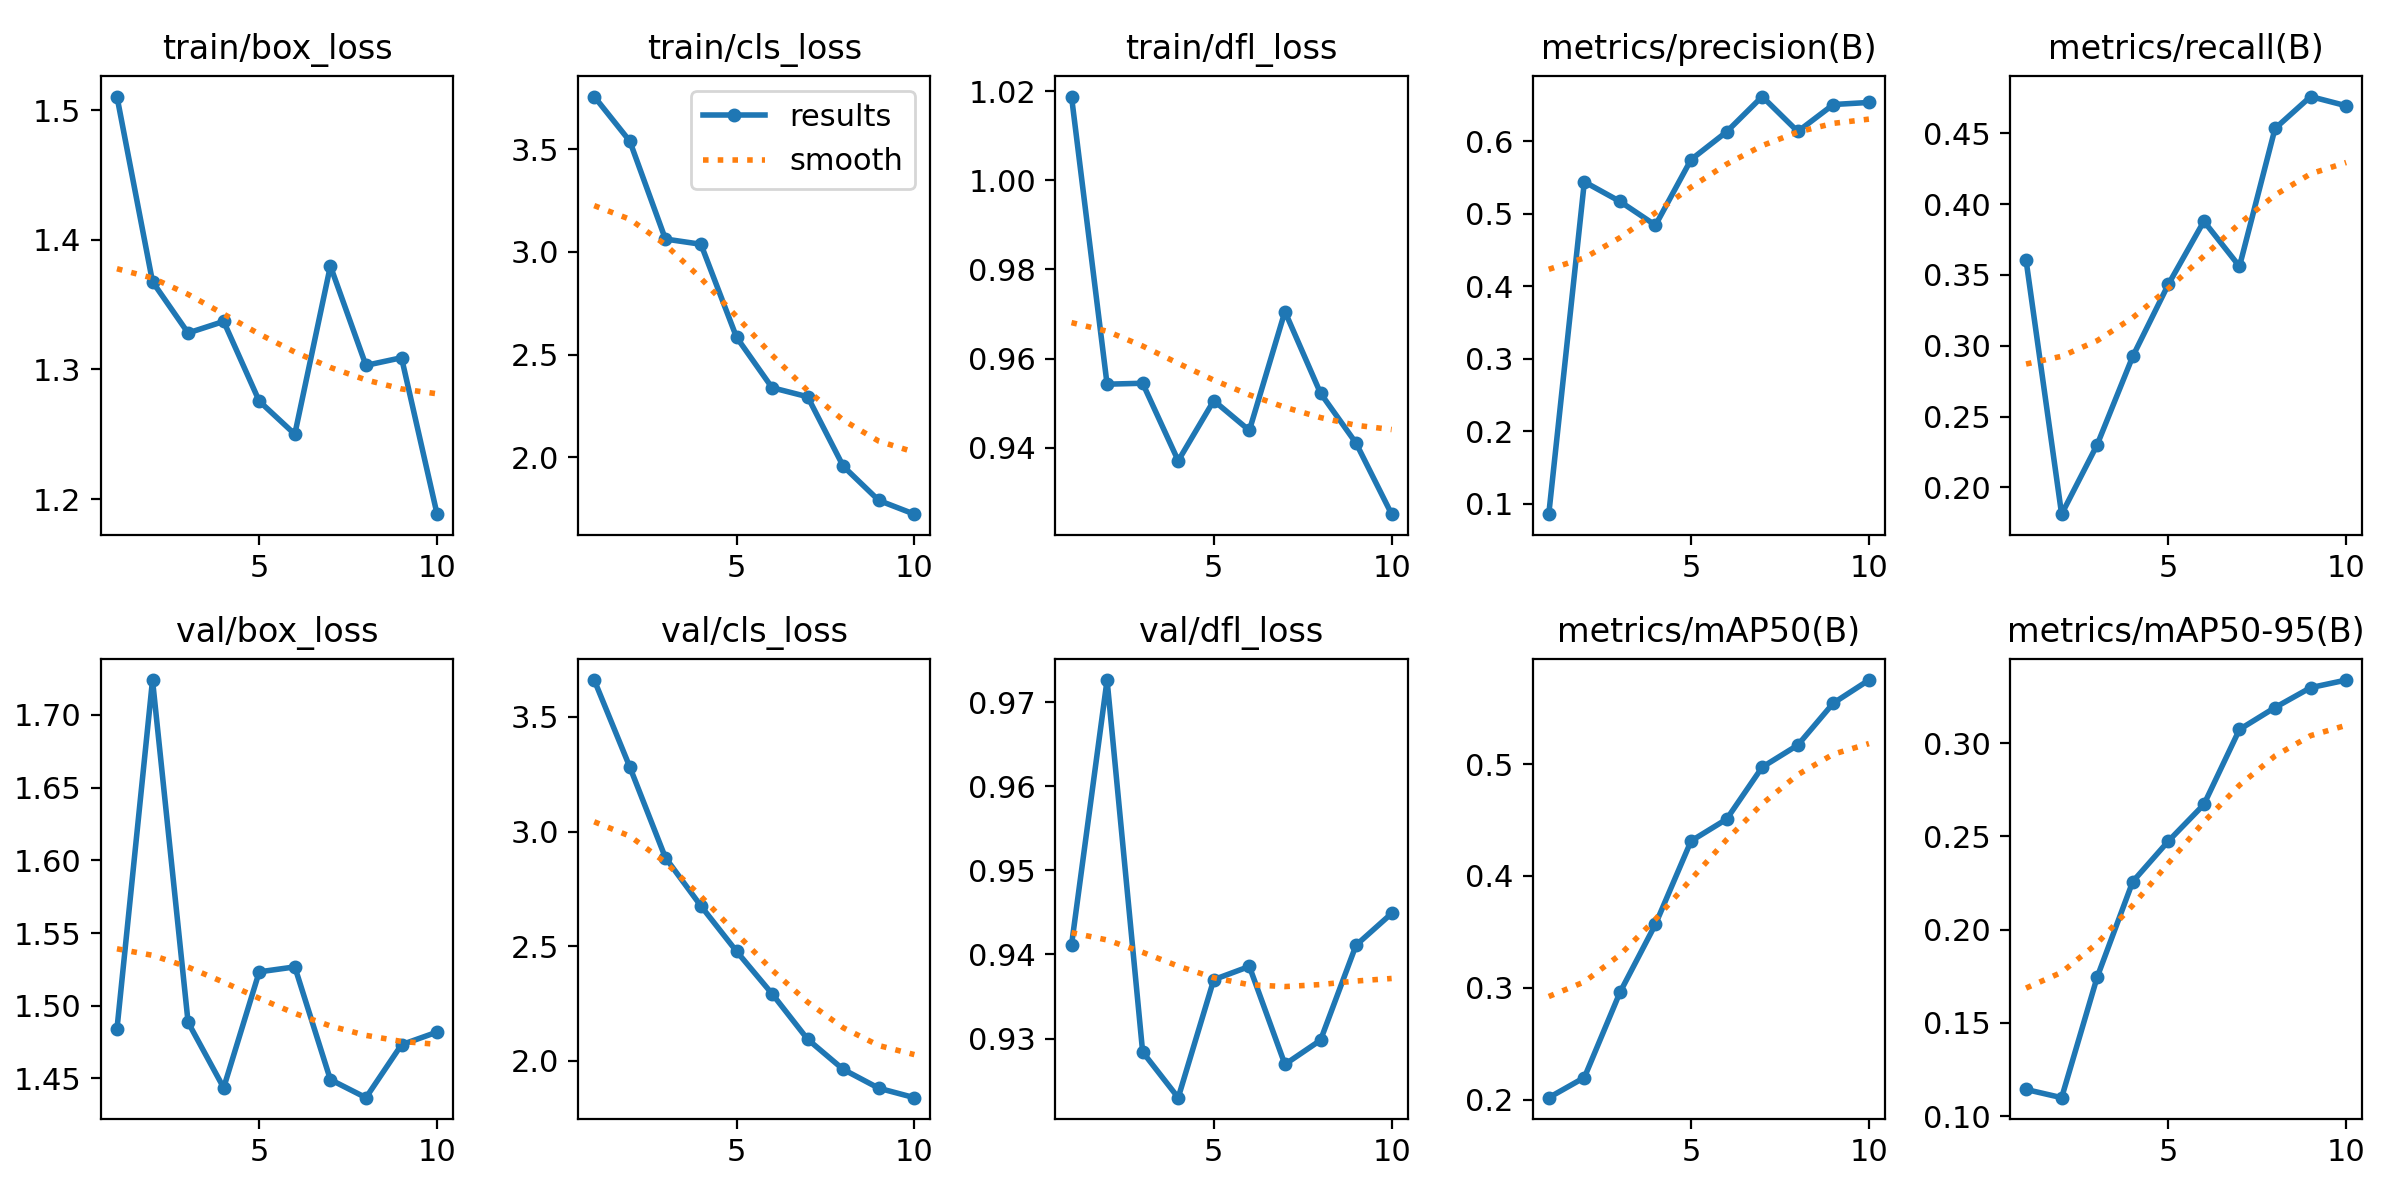

The table this chart was drawn from, first rows:
epoch, train/box_loss, train/cls_loss, train/dfl_loss, metrics/precision(B), metrics/recall(B), metrics/mAP50(B), metrics/mAP50-95(B), val/box_loss, val/cls_loss, val/dfl_loss, lr/pg0, lr/pg1, lr/pg2
1, 1.51, 3.756, 1.019, 0.08568, 0.3605, 0.2017, 0.1143, 1.484, 3.661, 0.9411, 3.335e-05, 3.335e-05, 3.335e-05
2, 1.368, 3.539, 0.9543, 0.5443, 0.1812, 0.2197, 0.1099, 1.724, 3.282, 0.9726, 6.6106e-05, 6.6106e-05, 6.6106e-05
3, 1.328, 3.063, 0.9545, 0.5173, 0.2302, 0.2958, 0.1745, 1.489, 2.886, 0.9284, 9.0939e-05, 9.0939e-05, 9.0939e-05
4, 1.337, 3.037, 0.9371, 0.4844, 0.2925, 0.3568, 0.2257, 1.444, 2.675, 0.923, 0.0001079, 0.0001079, 0.0001079
5, 1.276, 2.585, 0.9506, 0.575, 0.3433, 0.4313, 0.2474, 1.523, 2.478, 0.937, 0.0001168, 0.0001168, 0.0001168
6, 1.25, 2.339, 0.9439, 0.6133, 0.3879, 0.4508, 0.2671, 1.527, 2.292, 0.9386, 0.0001179, 0.0001179, 0.0001179
7, 1.38, 2.295, 0.9706, 0.662, 0.356, 0.4973, 0.3073, 1.449, 2.094, 0.9269, 0.000111, 0.000111, 0.000111
8, 1.303, 1.957, 0.9522, 0.6138, 0.4533, 0.517, 0.319, 1.437, 1.962, 0.9298, 9.6241e-05, 9.6241e-05, 9.6241e-05
9, 1.309, 1.79, 0.941, 0.651, 0.4759, 0.5546, 0.3297, 1.473, 1.88, 0.9411, 7.353e-05, 7.353e-05, 7.353e-05
10, 1.188, 1.723, 0.9251, 0.6539, 0.4694, 0.5752, 0.3338, 1.482, 1.839, 0.9449, 4.2895e-05, 4.2895e-05, 4.2895e-05
